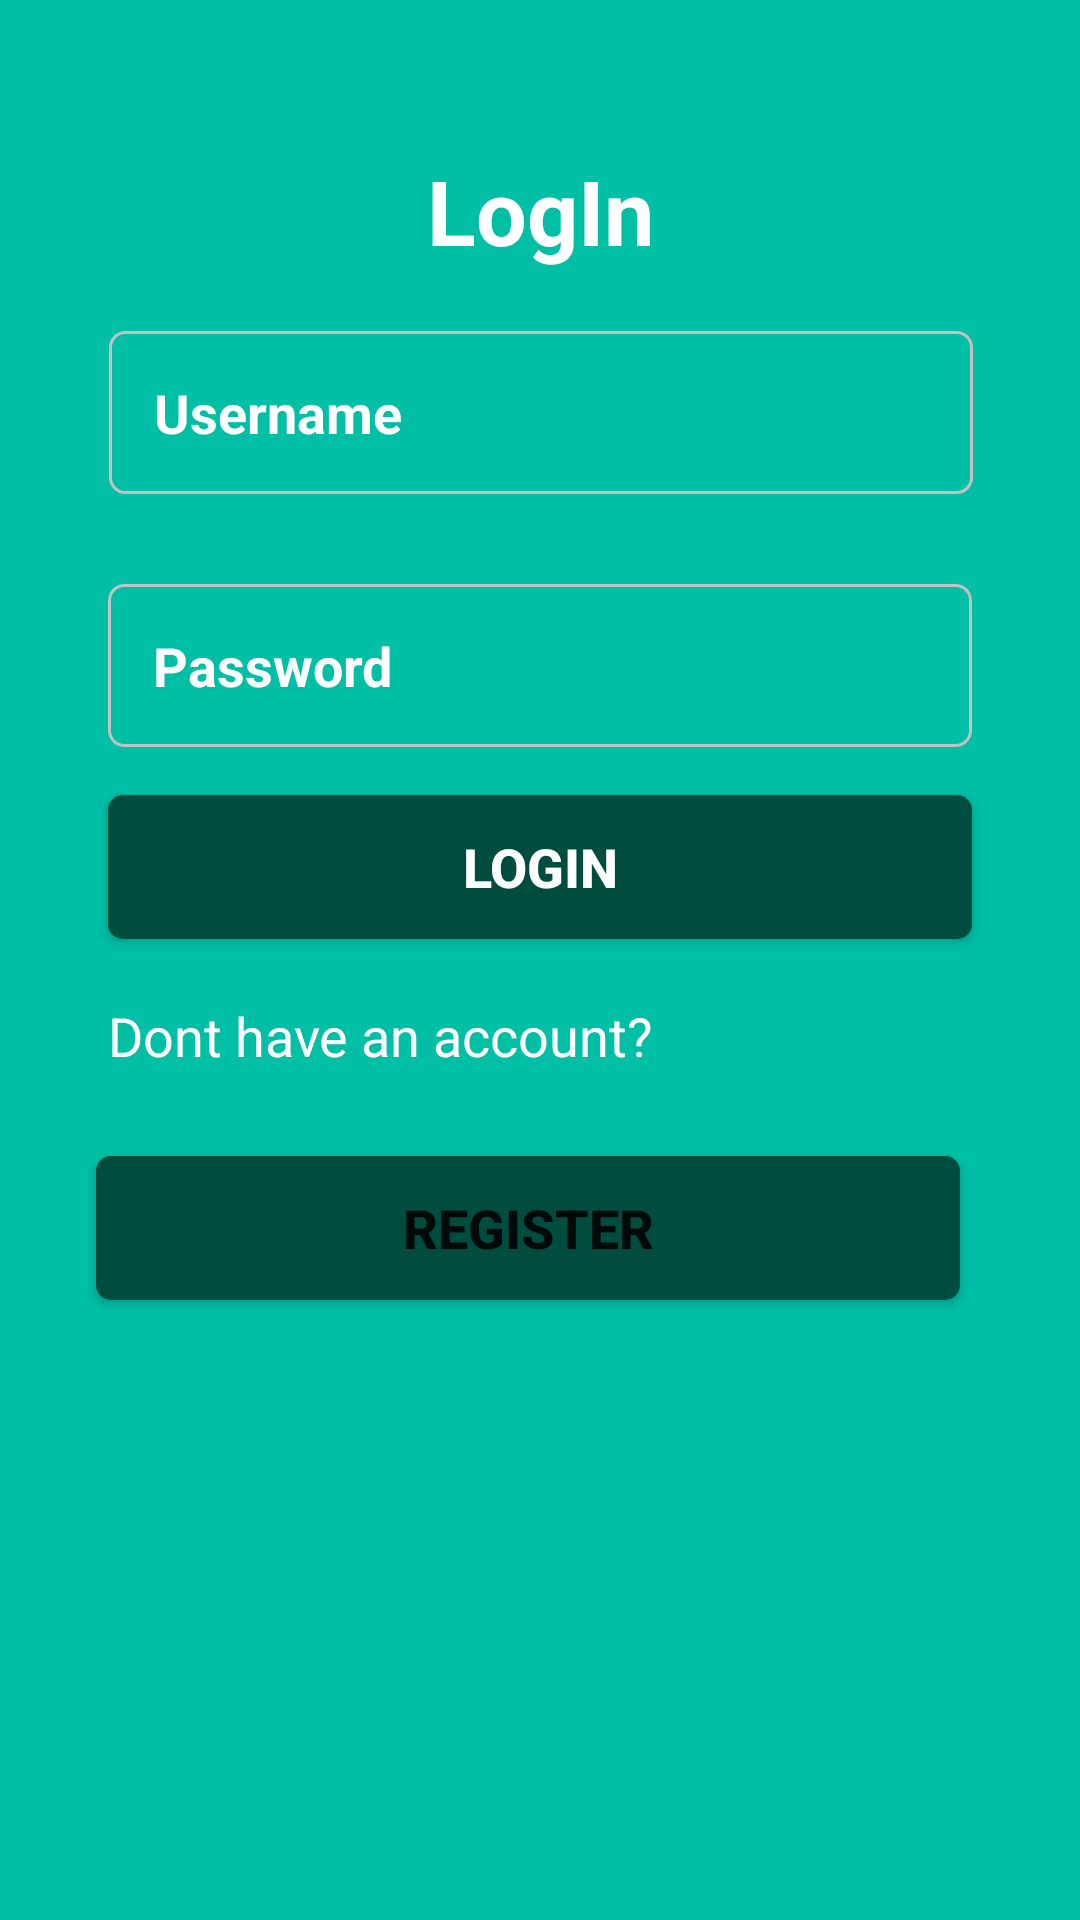

Reconstruct the res/layout file that produces this screen, plus the resources it refers to.
<!-- AndroidManifest.xml: application theme Theme.MedicalConsultation -->
<!-- res/layout/activity_log_in_page.xml -->
<?xml version="1.0" encoding="utf-8"?>
<androidx.constraintlayout.widget.ConstraintLayout xmlns:android="http://schemas.android.com/apk/res/android"
    xmlns:app="http://schemas.android.com/apk/res-auto"
    xmlns:tools="http://schemas.android.com/tools"
    android:layout_width="match_parent"
    android:layout_height="match_parent"
    android:background="@color/background"
    tools:context=".LogInPage">

    <TextView
        android:id="@+id/textView2"
        android:layout_width="wrap_content"
        android:layout_height="wrap_content"
        android:layout_marginTop="50dp"
        android:text="@string/login_text"
        android:textColor="@color/white"
        android:textSize="30sp"
        android:textStyle="bold"
        app:layout_constraintEnd_toEndOf="parent"
        app:layout_constraintStart_toStartOf="parent"
        app:layout_constraintTop_toTopOf="parent" />

    <EditText
        android:id="@+id/etUserName"
        android:layout_width="0dp"
        android:layout_height="wrap_content"
        android:layout_marginTop="@dimen/space_btw_textV"
        android:background="@drawable/input_outline"
        android:ems="10"
        android:hint="@string/username_login"
        android:importantForAutofill="no"
        android:inputType="textEmailAddress"
        android:padding="15dp"
        android:drawableLeft="@drawable/ic_email"
        android:drawablePadding="12dp"
        android:textColor="@color/white"
        android:textColorHint="@color/white"
        android:textSize="18sp"
        android:textStyle="bold"
        app:layout_constraintEnd_toEndOf="@+id/textView2"
        app:layout_constraintStart_toStartOf="@+id/textView2"
        app:layout_constraintTop_toBottomOf="@+id/textView2"
        app:layout_constraintWidth_percent=".8"/>

    <EditText
        android:id="@+id/etPassword"
        android:layout_width="0dp"
        android:layout_height="wrap_content"
        android:layout_marginTop="30dp"
        android:background="@drawable/input_outline"
        android:ems="10"
        android:hint="@string/password_login"
        android:importantForAutofill="no"
        android:inputType="textPassword"
        android:padding="15dp"
        android:drawableLeft="@drawable/ic_lock"
        android:drawablePadding="12dp"
        android:textColorHint="@color/white"
        android:textSize="18sp"
        android:textStyle="bold"
        app:layout_constraintEnd_toEndOf="parent"
        app:layout_constraintStart_toStartOf="parent"
        app:layout_constraintWidth_percent=".8"
        app:layout_constraintTop_toBottomOf="@+id/etUserName" />

    <Button
        android:id="@+id/buttonlogin"
        android:layout_width="0dp"
        android:layout_height="wrap_content"
        android:layout_marginTop="16dp"
        android:background="@drawable/buttonbackground"
        android:text="@string/login_button"
        android:textColor="@color/white"
        android:textSize="18sp"
        android:textStyle="bold"
        app:backgroundTint="@color/button_background"
        app:layout_constraintEnd_toEndOf="@+id/etPassword"
        app:layout_constraintStart_toStartOf="@+id/etPassword"
        app:layout_constraintTop_toBottomOf="@+id/etPassword" />

    <TextView
        android:id="@+id/textView3"
        android:layout_width="wrap_content"
        android:layout_height="wrap_content"
        android:layout_marginTop="20dp"
        android:layout_marginEnd="24dp"
        android:layout_marginRight="24dp"
        android:text="@string/no_account_textview"
        android:textColor="@color/white"
        android:textSize="18sp"
        app:layout_constraintHorizontal_bias="0.703"
        app:layout_constraintStart_toStartOf="@+id/etPassword"
        app:layout_constraintTop_toBottomOf="@+id/buttonlogin" />
    <Button
        android:id="@+id/button_register"
        android:layout_width="0dp"
        android:layout_height="wrap_content"
        android:layout_marginTop="28dp"
        android:layout_marginEnd="40dp"
        android:layout_marginRight="40dp"
        android:background="@drawable/buttonbackground"
        android:text="@string/register_btn"
        android:textSize="18sp"
        android:textStyle="bold"
        app:backgroundTint="@color/button_background"
        app:layout_constraintEnd_toEndOf="parent"
        app:layout_constraintLeft_toLeftOf="parent"
        app:layout_constraintTop_toBottomOf="@+id/textView3"
        app:layout_constraintWidth_percent=".8" />

    <ProgressBar
        android:id="@+id/progressBar"
        style="?android:attr/progressBarStyle"
        android:layout_width="wrap_content"
        android:layout_height="wrap_content"
        android:visibility="gone"
        app:layout_constraintBottom_toBottomOf="parent"
        app:layout_constraintEnd_toEndOf="parent"
        app:layout_constraintStart_toStartOf="parent"
        app:layout_constraintTop_toTopOf="parent" />
</androidx.constraintlayout.widget.ConstraintLayout>
<!-- resources referenced by this layout -->
<resources>
  <color name="background">#00BFA5</color>
  <color name="button_background">#004D40</color>
  <color name="white">#FFFFFFFF</color>
  <dimen name="space_btw_textV">20dp</dimen>
  <!-- drawable buttonbackground (drawable) -->
  <?xml version="1.0" encoding="utf-8"?>
  <selector xmlns:android="http://schemas.android.com/apk/res/android">
          <item>
              <shape android:shape="rectangle">
                  <solid android:color="@color/button_background" />
                  <corners android:radius="5dp" />
              </shape>
          </item>
  </selector>
  <!-- drawable input_outline (drawable) -->
  <?xml version="1.0" encoding="utf-8"?>
  <shape xmlns:android="http://schemas.android.com/apk/res/android">
      <stroke android:color="@color/colorGray"
          android:width="1dp"
          />
      <corners android:radius="5dp"/>
  </shape>
  <string name="login_button">LOGIN</string>
  <string name="login_text">LogIn</string>
  <string name="no_account_textview">Dont have an account?</string>
  <string name="password_login">Password </string>
  <string name="register_btn">REGISTER</string>
  <string name="username_login">Username </string>
  <style name="Theme.MedicalConsultation" parent="Theme.MaterialComponents.DayNight.NoActionBar">
          
          <item name="colorPrimary">@color/purple_500</item>
          <item name="colorPrimaryVariant">@color/purple_700</item>
          <item name="colorOnPrimary">@color/white</item>
          
          <item name="colorSecondary">@color/teal_200</item>
          <item name="colorSecondaryVariant">@color/teal_700</item>
          <item name="colorOnSecondary">@color/black</item>
          
          <item name="android:statusBarColor" tools:targetApi="l">?attr/colorPrimaryVariant</item>
          
      </style>
  <color name="colorGray">#c2c2c2</color>
  <color name="purple_500">#FF6200EE</color>
  <color name="purple_700">#FF3700B3</color>
  <color name="teal_200">#FF03DAC5</color>
  <color name="teal_700">#FF018786</color>
  <color name="black">#FF000000</color>
</resources>
